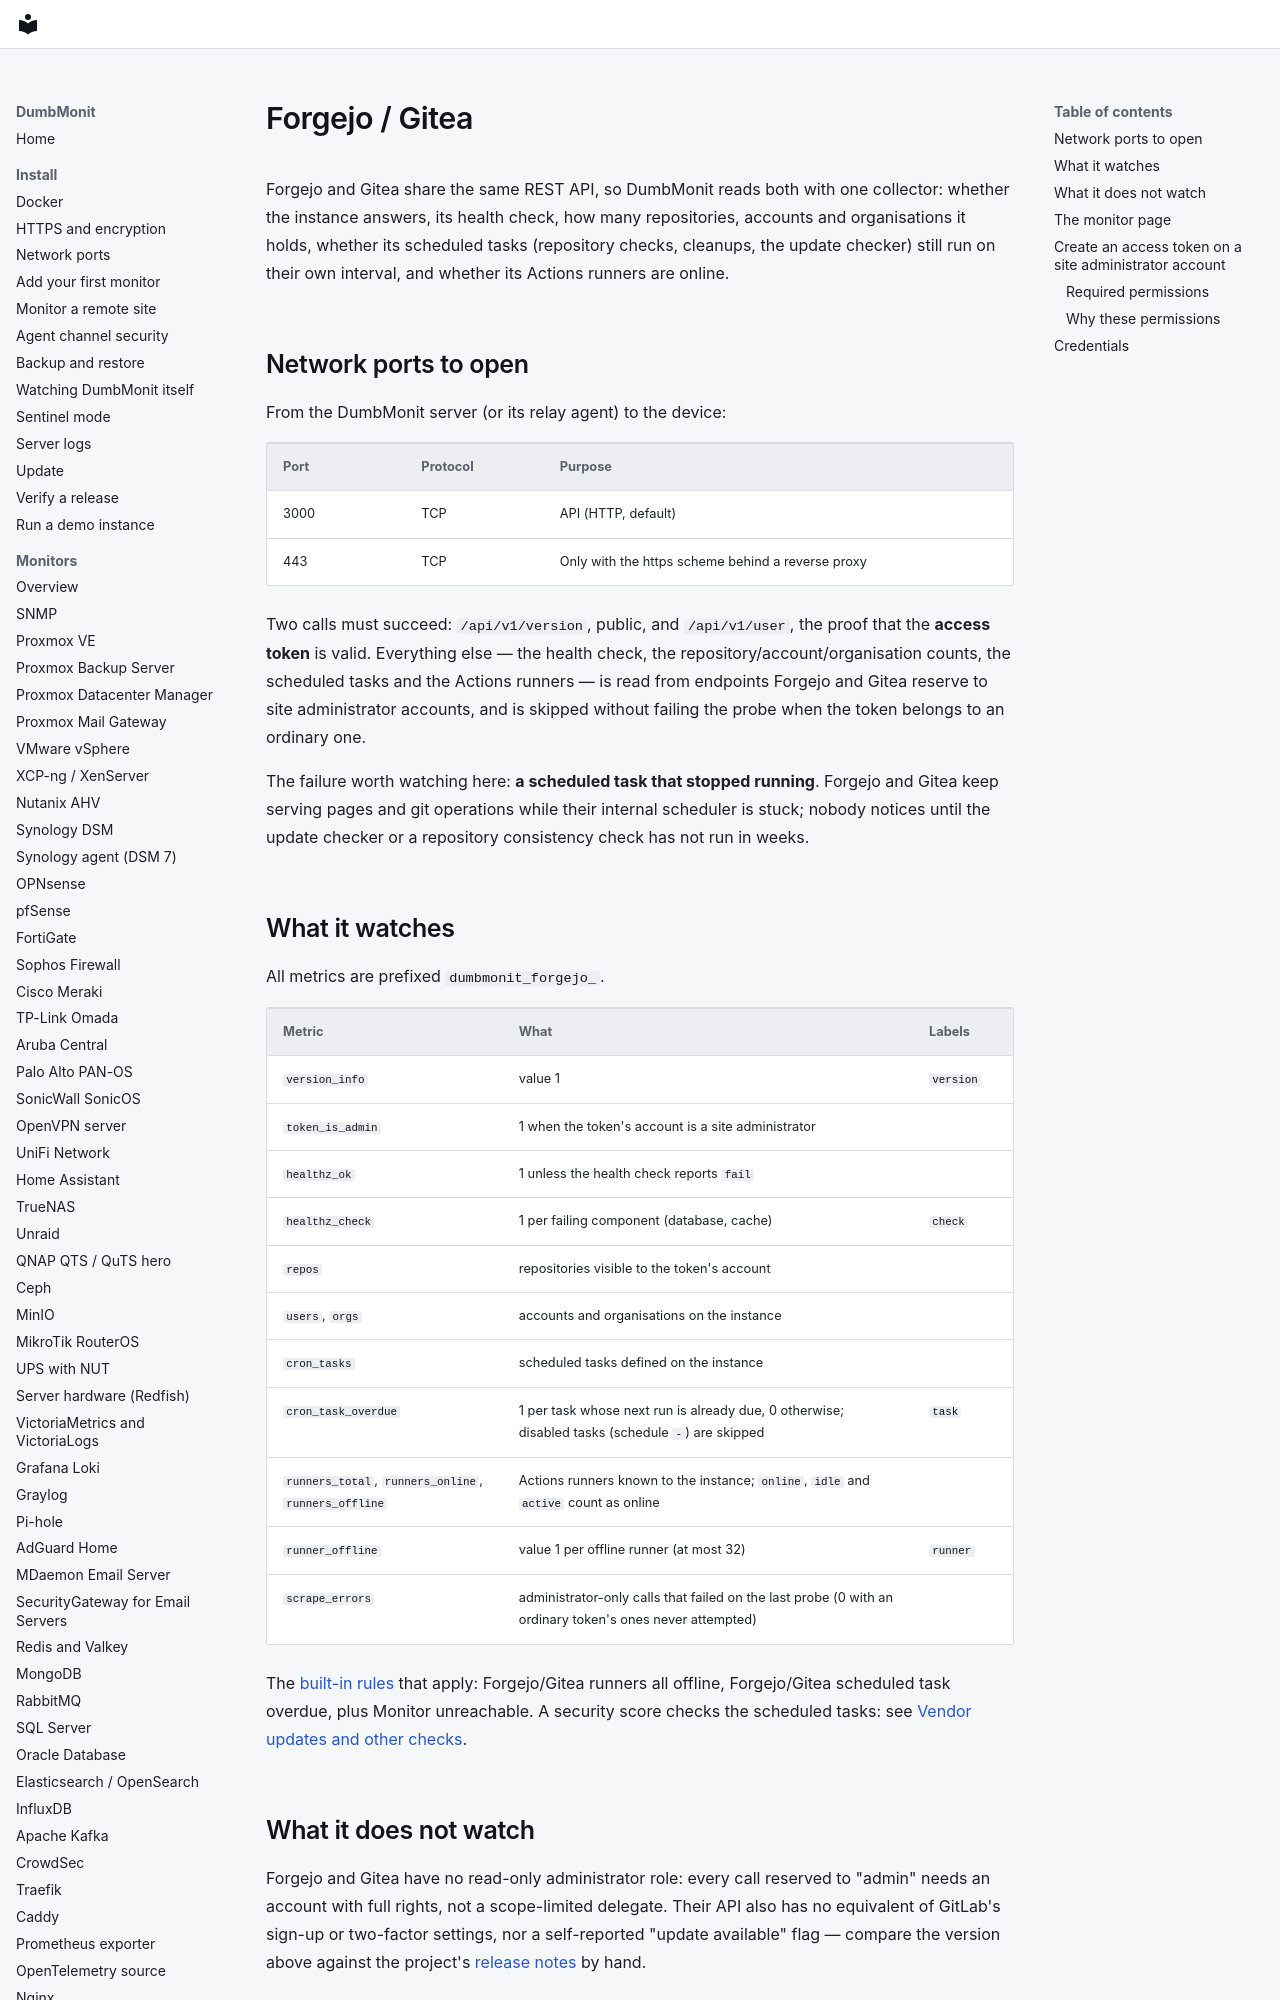

repository: laupernoe/dumbmonit · page: devices/forgejo/index.html · generator: mkdocs

# Forgejo / Gitea

Forgejo and Gitea share the same REST API, so DumbMonit reads both with one
collector: whether the instance answers, its health check, how many
repositories, accounts and organisations it holds, whether its scheduled
tasks (repository checks, cleanups, the update checker) still run on their
own interval, and whether its Actions runners are online.

## Network ports to open

From the DumbMonit server (or its relay agent) to the device:

| Port | Protocol | Purpose |
|---|---|---|
| 3000 | TCP | API (HTTP, default) |
| 443 | TCP | Only with the https scheme behind a reverse proxy |

Two calls must succeed: `/api/v1/version`, public, and `/api/v1/user`, the
proof that the **access token** is valid. Everything else — the health
check, the repository/account/organisation counts, the scheduled tasks and
the Actions runners — is read from endpoints Forgejo and Gitea reserve to
site administrator accounts, and is skipped without failing the probe when
the token belongs to an ordinary one.

The failure worth watching here: **a scheduled task that stopped running**.
Forgejo and Gitea keep serving pages and git operations while their internal
scheduler is stuck; nobody notices until the update checker or a repository
consistency check has not run in weeks.
